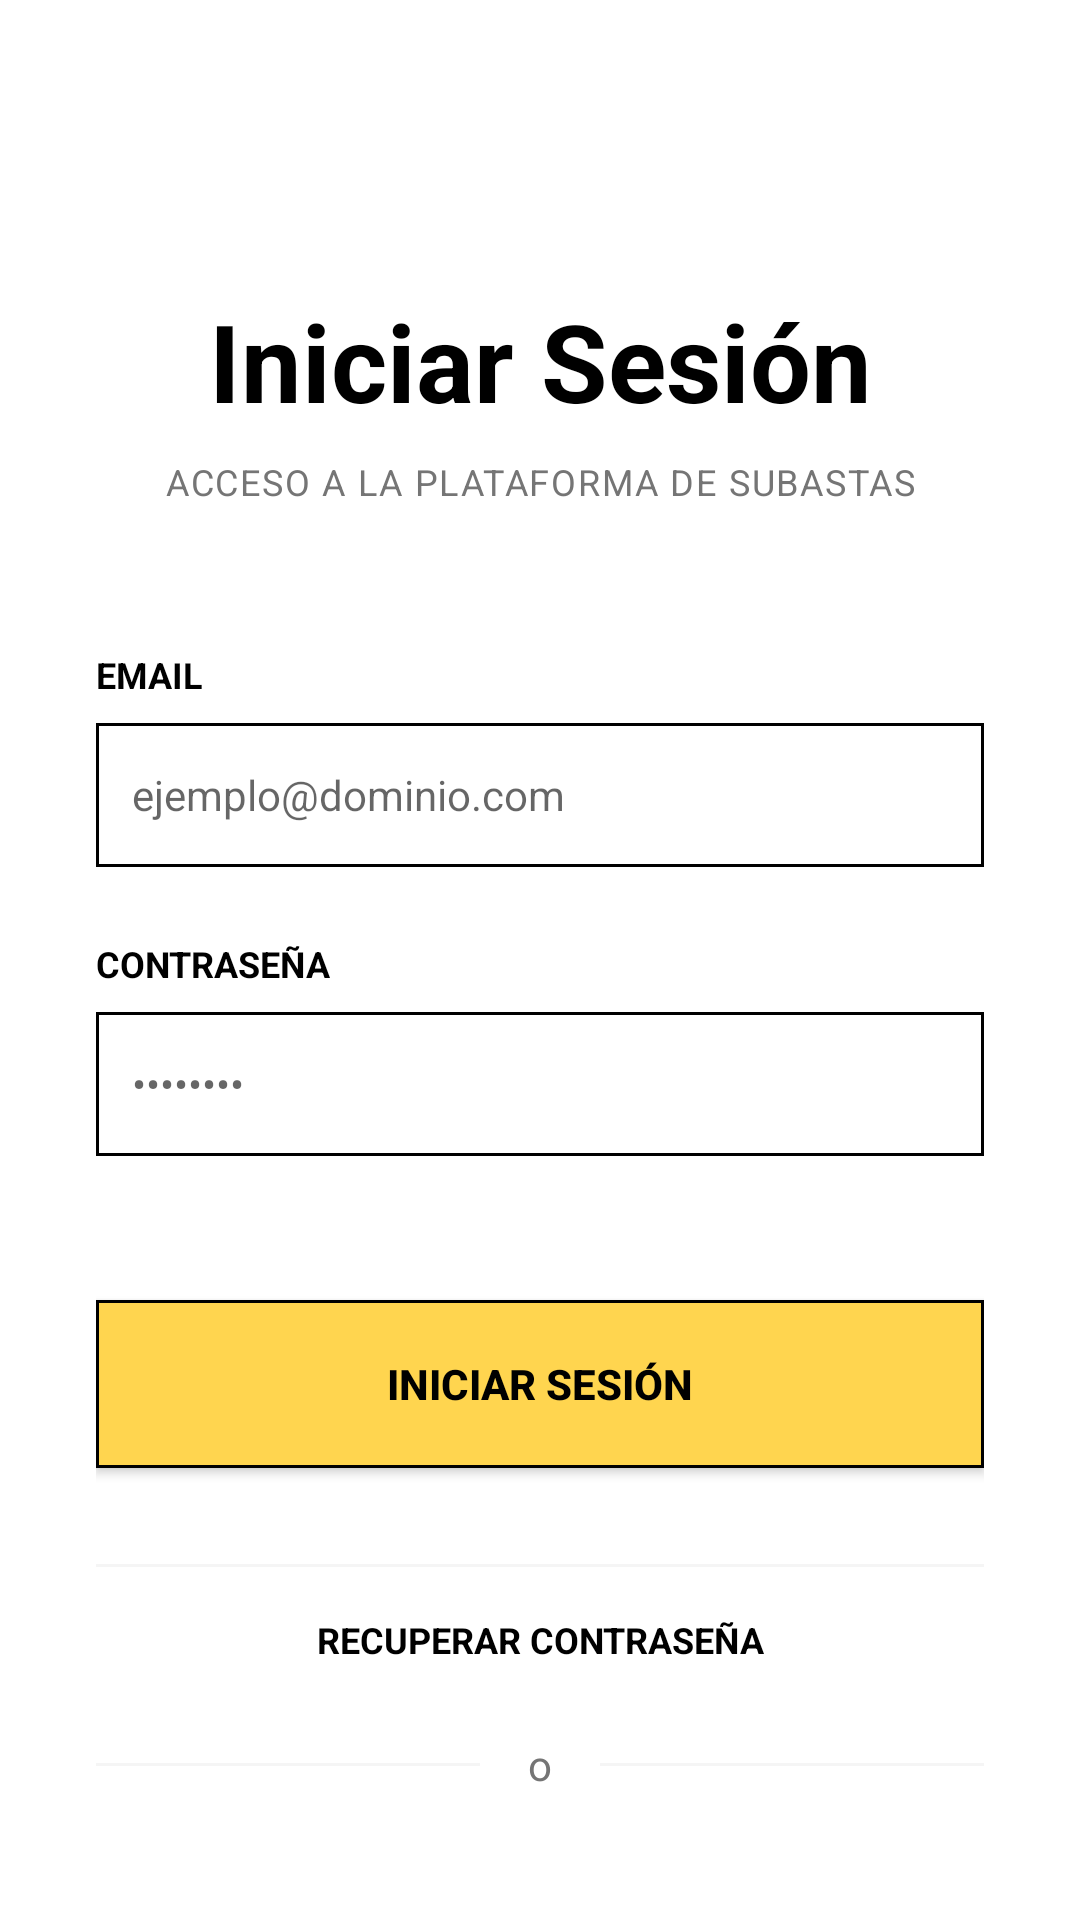

This screen was rendered from an Android layout file. Write that file and the resources it references.
<!-- AndroidManifest.xml: application theme Theme.TPO_DESARROLLO_APPS_MOVILES -->
<!-- res/layout/activity_login.xml -->
<?xml version="1.0" encoding="utf-8"?>
<androidx.constraintlayout.widget.ConstraintLayout xmlns:android="http://schemas.android.com/apk/res/android"
    xmlns:app="http://schemas.android.com/apk/res-auto"
    android:layout_width="match_parent"
    android:layout_height="match_parent"
    android:background="@color/white"
    android:padding="32dp">

    <TextView
        android:id="@+id/tvTitle"
        android:layout_width="wrap_content"
        android:layout_height="wrap_content"
        android:layout_marginTop="64dp"
        android:text="Iniciar Sesión"
        android:textColor="@color/black"
        android:textSize="36sp"
        android:textStyle="bold"
        app:layout_constraintEnd_toEndOf="parent"
        app:layout_constraintStart_toStartOf="parent"
        app:layout_constraintTop_toTopOf="parent" />

    <TextView
        android:id="@+id/tvSubtitle"
        android:layout_width="wrap_content"
        android:layout_height="wrap_content"
        android:layout_marginTop="8dp"
        android:text="ACCESO A LA PLATAFORMA DE SUBASTAS"
        android:textColor="@color/gray_text"
        android:textSize="12sp"
        android:letterSpacing="0.05"
        app:layout_constraintEnd_toEndOf="parent"
        app:layout_constraintStart_toStartOf="parent"
        app:layout_constraintTop_toBottomOf="@id/tvTitle" />

    
    <TextView
        android:id="@+id/tvEmailLabel"
        android:layout_width="wrap_content"
        android:layout_height="wrap_content"
        android:layout_marginTop="48dp"
        android:text="EMAIL"
        android:textColor="@color/black"
        android:textSize="12sp"
        android:textStyle="bold"
        app:layout_constraintStart_toStartOf="parent"
        app:layout_constraintTop_toBottomOf="@id/tvSubtitle" />

    <EditText
        android:id="@+id/etEmail"
        android:layout_width="match_parent"
        android:layout_height="48dp"
        android:layout_marginTop="8dp"
        android:background="@drawable/bg_tag_border"
        android:hint="ejemplo@dominio.com"
        android:inputType="textEmailAddress"
        android:padding="12dp"
        android:textColor="@color/black"
        android:textSize="14sp"
        app:layout_constraintTop_toBottomOf="@id/tvEmailLabel" />

    
    <TextView
        android:id="@+id/tvPasswordLabel"
        android:layout_width="wrap_content"
        android:layout_height="wrap_content"
        android:layout_marginTop="24dp"
        android:text="CONTRASEÑA"
        android:textColor="@color/black"
        android:textSize="12sp"
        android:textStyle="bold"
        app:layout_constraintStart_toStartOf="parent"
        app:layout_constraintTop_toBottomOf="@id/etEmail" />

    <EditText
        android:id="@+id/etPassword"
        android:layout_width="match_parent"
        android:layout_height="48dp"
        android:layout_marginTop="8dp"
        android:background="@drawable/bg_tag_border"
        android:hint="••••••••"
        android:inputType="textPassword"
        android:padding="12dp"
        android:textColor="@color/black"
        android:textSize="14sp"
        app:layout_constraintTop_toBottomOf="@id/tvPasswordLabel" />

    
    <Button
        android:id="@+id/btnLogin"
        android:layout_width="match_parent"
        android:layout_height="56dp"
        android:layout_marginTop="48dp"
        android:background="@drawable/bg_button_yellow"
        android:text="INICIAR SESIÓN"
        android:textColor="@color/black"
        android:textStyle="bold"
        app:layout_constraintTop_toBottomOf="@id/etPassword" />

    <View
        android:id="@+id/lineTop"
        android:layout_width="match_parent"
        android:layout_height="1dp"
        android:layout_marginTop="32dp"
        android:background="@color/light_gray"
        app:layout_constraintTop_toBottomOf="@id/btnLogin" />

    <TextView
        android:id="@+id/tvForgotPassword"
        android:layout_width="wrap_content"
        android:layout_height="wrap_content"
        android:layout_marginTop="16dp"
        android:text="RECUPERAR CONTRASEÑA"
        android:textColor="@color/black"
        android:textSize="12sp"
        android:textStyle="bold"
        android:background="?attr/selectableItemBackground"
        android:clickable="true"
        android:focusable="true"
        app:layout_constraintEnd_toEndOf="parent"
        app:layout_constraintStart_toStartOf="parent"
        app:layout_constraintTop_toBottomOf="@id/lineTop" />

    
    <LinearLayout
        android:id="@+id/llSeparator"
        android:layout_width="match_parent"
        android:layout_height="wrap_content"
        android:layout_marginTop="24dp"
        android:gravity="center"
        android:orientation="horizontal"
        app:layout_constraintTop_toBottomOf="@id/tvForgotPassword">

        <View
            android:layout_width="0dp"
            android:layout_height="1dp"
            android:layout_weight="1"
            android:background="@color/light_gray" />

        <TextView
            android:layout_width="wrap_content"
            android:layout_height="wrap_content"
            android:layout_marginHorizontal="16dp"
            android:text="o"
            android:textColor="@color/gray_text" />

        <View
            android:layout_width="0dp"
            android:layout_height="1dp"
            android:layout_weight="1"
            android:background="@color/light_gray" />
    </LinearLayout>

    <TextView
        android:id="@+id/tvCreateAccount"
        android:layout_width="wrap_content"
        android:layout_height="wrap_content"
        android:layout_marginTop="24dp"
        android:text="CREAR CUENTA"
        android:textColor="@color/black"
        android:textSize="12sp"
        android:textStyle="bold"
        android:background="?attr/selectableItemBackground"
        android:clickable="true"
        android:focusable="true"
        app:layout_constraintEnd_toEndOf="parent"
        app:layout_constraintStart_toStartOf="parent"
        app:layout_constraintTop_toBottomOf="@id/llSeparator" />

</androidx.constraintlayout.widget.ConstraintLayout>
<!-- resources referenced by this layout -->
<resources>
  <color name="black">#FF000000</color>
  <color name="gray_text">#757575</color>
  <color name="light_gray">#F5F5F5</color>
  <color name="white">#FFFFFFFF</color>
  <!-- drawable bg_button_yellow (drawable) -->
  <?xml version="1.0" encoding="utf-8"?>
  <shape xmlns:android="http://schemas.android.com/apk/res/android">
      <solid android:color="@color/yellow_primary" />
      <corners android:radius="0dp" /> 
      <stroke android:width="1dp" android:color="@color/black" />
  </shape>
  <!-- drawable bg_tag_border (drawable) -->
  <?xml version="1.0" encoding="utf-8"?>
  <shape xmlns:android="http://schemas.android.com/apk/res/android">
      <solid android:color="@color/white" />
      <stroke android:width="1dp" android:color="@color/black" />
      <padding android:left="4dp" android:right="4dp" android:top="2dp" android:bottom="2dp" />
  </shape>
  <style name="Theme.TPO_DESARROLLO_APPS_MOVILES" parent="Theme.AppCompat.Light.NoActionBar">
          
          <item name="colorPrimary">@color/yellow_primary</item>
          <item name="android:statusBarColor">@color/white</item>
          <item name="android:windowLightStatusBar">true</item>
      </style>
  <color name="yellow_primary">#FFD54F</color>
</resources>
